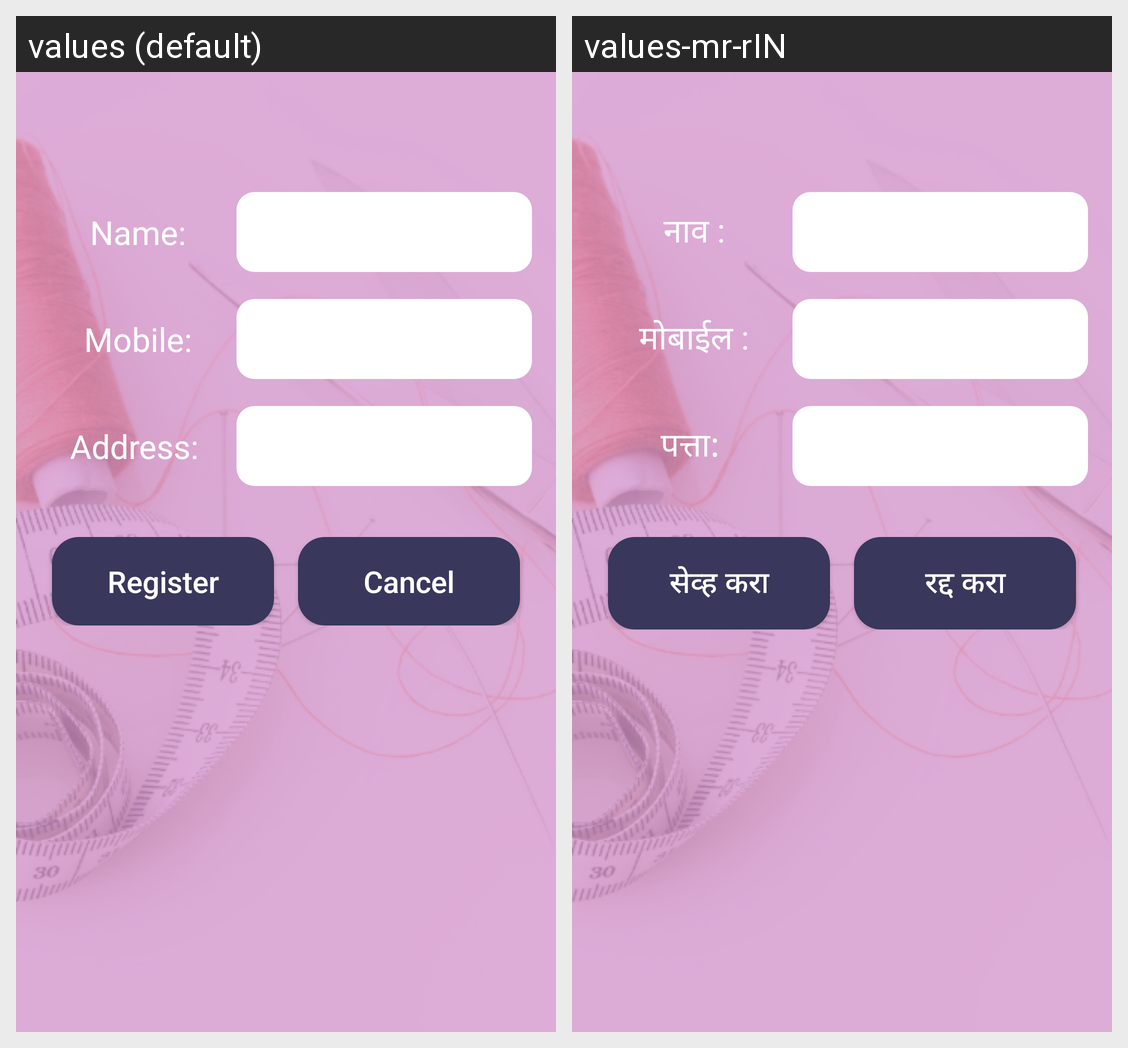

Translations of the strings shown on this Android screen, per locale in the grid:
Android screen res/layout/activity_new_customer.xml rendered under 2 locales, left to right: values (default), values-mr-rIN. Device: Nexus 5 (rendered at 1080×1920; each locale shown at half size, 540×960, under a caption strip naming it); theme AppTheme.
Strings drawn on this screen, with the default value and each locale's value (text and hints the layout hard-codes, and strings that could not be matched under every locale, appear in the picture but are not listed):

name_of_customer
  values: Name:
  values-mr-rIN: नाव :

customer_mobile
  values: Mobile:
  values-mr-rIN: मोबाईल :

address
  values: Address: 
  values-mr-rIN: पत्ता: 

register
  values: Register
  values-mr-rIN: सेव्ह करा

cancel
  values: Cancel
  values-mr-rIN: रद्द करा
